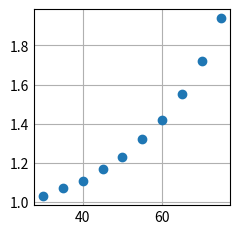

Reproduce this figure in Python.
"""
=============
scatter(x, y)
=============

See `~matplotlib.axes.Axes.scatter`.
"""
import matplotlib.pyplot as plt
import numpy as np

plt.style.use('_mpl-gallery')

# make the data
np.random.seed(3)
x = (30,35,40,45,50,55,60,65,70,75)
y = (1.03,1.07,1.11,1.17,1.23,1.32,1.42,1.55,1.72,1.94)

plt.scatter(x,y)

plt.show()
